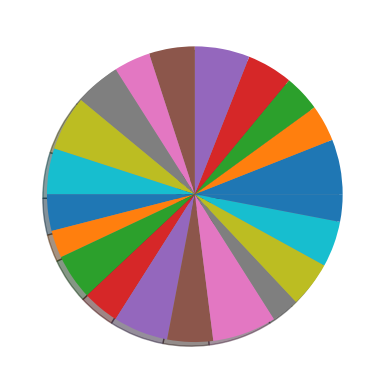

Reproduce this figure in Python.
import matplotlib.pyplot as plt
import numpy as np

y = np.array([6,4,4,5,6,5,4,5,6,5,4,3,5,4,6,5,7,3,5,5,3])

plt.pie(y,shadow=True)
plt.show() 
